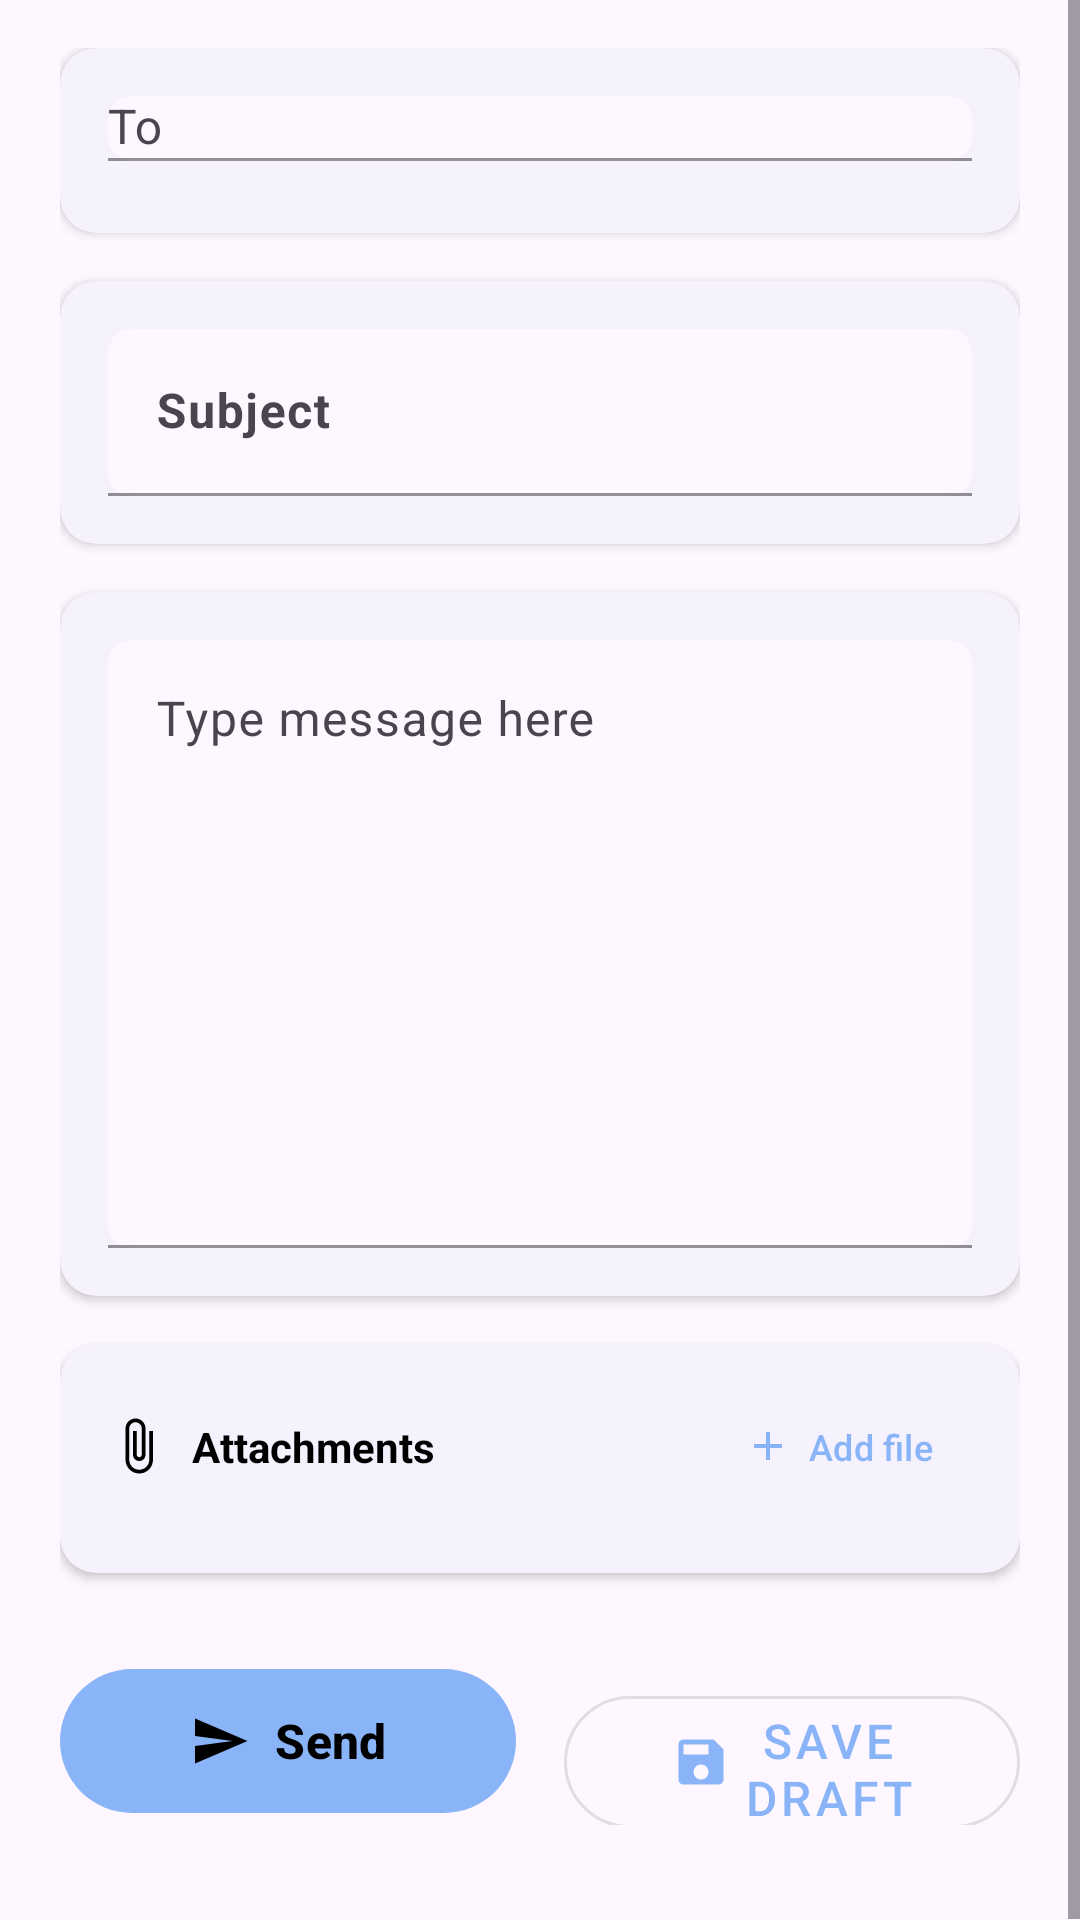

Produce the Android XML layout that renders to this screen, including the resource entries it uses.
<!-- AndroidManifest.xml: application theme Theme.MyApplication -->
<!-- res/layout/compose_fragment.xml -->
<ScrollView xmlns:android="http://schemas.android.com/apk/res/android"
    xmlns:app="http://schemas.android.com/apk/res-auto"
    android:layout_width="match_parent"
    android:layout_height="match_parent"
    android:fillViewport="true">

    <LinearLayout
        android:layout_width="match_parent"
        android:layout_height="wrap_content"
        android:orientation="vertical"
        android:paddingHorizontal="20dp"
        android:paddingVertical="16dp">

        
        <com.google.android.material.card.MaterialCardView
            android:layout_width="match_parent"
            android:layout_height="wrap_content"
            android:layout_marginBottom="16dp"
            app:cardCornerRadius="12dp"
            app:cardElevation="2dp"
            app:strokeWidth="0dp">

            <LinearLayout
                android:layout_width="match_parent"
                android:layout_height="wrap_content"
                android:orientation="vertical"
                android:padding="16dp">

                
                <com.google.android.material.textfield.TextInputLayout
                    android:id="@+id/til_to"
                    android:layout_width="match_parent"
                    android:layout_height="wrap_content"
                    android:layout_marginBottom="8dp"
                    app:boxBackgroundMode="filled"
                    app:boxCornerRadiusBottomEnd="8dp"
                    app:boxCornerRadiusBottomStart="8dp"
                    app:boxCornerRadiusTopEnd="8dp"
                    app:boxCornerRadiusTopStart="8dp"
                    app:boxStrokeColor="?attr/colorPrimary"
                    app:endIconMode="clear_text"
                    app:hintTextColor="?android:attr/textColor">

                    <com.google.android.material.textfield.MaterialAutoCompleteTextView
                        android:id="@+id/et_to"
                        android:layout_width="match_parent"
                        android:layout_height="wrap_content"
                        android:hint="@string/send_to"
                        android:imeOptions="actionDone"
                        android:inputType="textEmailAddress|textNoSuggestions"
                        android:textColor="?android:attr/textColor"
                        android:textSize="16sp" />
                </com.google.android.material.textfield.TextInputLayout>

                
                <com.google.android.material.chip.ChipGroup
                    android:id="@+id/chips_recipients"
                    android:layout_width="match_parent"
                    android:layout_height="wrap_content"
                    app:chipSpacingHorizontal="6dp"
                    app:chipSpacingVertical="4dp"
                    app:singleLine="false"
                    app:singleSelection="false" />
            </LinearLayout>
        </com.google.android.material.card.MaterialCardView>

        
        <com.google.android.material.card.MaterialCardView
            android:layout_width="match_parent"
            android:layout_height="wrap_content"
            android:layout_marginBottom="16dp"
            app:cardCornerRadius="12dp"
            app:cardElevation="2dp"
            app:strokeWidth="0dp">

            <com.google.android.material.textfield.TextInputLayout
                android:layout_width="match_parent"
                android:layout_height="wrap_content"
                android:layout_margin="16dp"
                app:boxBackgroundMode="filled"
                app:boxCornerRadiusBottomEnd="8dp"
                app:boxCornerRadiusBottomStart="8dp"
                app:boxCornerRadiusTopEnd="8dp"
                app:boxCornerRadiusTopStart="8dp"
                app:boxStrokeColor="?attr/colorPrimary"
                app:hintTextColor="?android:attr/textColor">

                <com.google.android.material.textfield.TextInputEditText
                    android:id="@+id/et_subject"
                    android:layout_width="match_parent"
                    android:layout_height="wrap_content"
                    android:hint="@string/compose_subject"
                    android:textColor="?android:attr/textColor"
                    android:textSize="16sp"
                    android:textStyle="bold" />
            </com.google.android.material.textfield.TextInputLayout>
        </com.google.android.material.card.MaterialCardView>

        
        <com.google.android.material.card.MaterialCardView
            android:layout_width="match_parent"
            android:layout_height="wrap_content"
            android:layout_marginBottom="16dp"
            app:cardCornerRadius="12dp"
            app:cardElevation="2dp"
            app:strokeWidth="0dp">

            <com.google.android.material.textfield.TextInputLayout
                android:layout_width="match_parent"
                android:layout_height="wrap_content"
                android:layout_margin="16dp"
                app:boxBackgroundMode="filled"
                app:boxCornerRadiusBottomEnd="8dp"
                app:boxCornerRadiusBottomStart="8dp"
                app:boxCornerRadiusTopEnd="8dp"
                app:boxCornerRadiusTopStart="8dp"
                app:boxStrokeColor="?attr/colorPrimary"
                app:hintTextColor="?android:attr/textColor">

                <com.google.android.material.textfield.TextInputEditText
                    android:id="@+id/et_body"
                    android:layout_width="match_parent"
                    android:layout_height="wrap_content"
                    android:gravity="top"
                    android:hint="@string/compose_body"
                    android:inputType="textMultiLine"
                    android:lineSpacingExtra="2dp"
                    android:minLines="8"
                    android:textColor="?android:attr/textColor"
                    android:textSize="16sp" />
            </com.google.android.material.textfield.TextInputLayout>
        </com.google.android.material.card.MaterialCardView>

        
        <com.google.android.material.card.MaterialCardView
            android:layout_width="match_parent"
            android:layout_height="wrap_content"
            android:layout_marginBottom="20dp"
            app:cardCornerRadius="12dp"
            app:cardElevation="2dp"
            app:strokeWidth="0dp">

            <LinearLayout
                android:layout_width="match_parent"
                android:layout_height="wrap_content"
                android:orientation="vertical"
                android:padding="16dp">

                
                <LinearLayout
                    android:id="@+id/attachments_row"
                    android:layout_width="match_parent"
                    android:layout_height="wrap_content"
                    android:layout_marginBottom="8dp"
                    android:gravity="center_vertical"
                    android:orientation="horizontal">

                    <ImageView
                        android:layout_width="20dp"
                        android:layout_height="20dp"
                        android:layout_marginEnd="8dp"
                        android:contentDescription="@string/files"
                        android:src="@drawable/ic_attachment" />

                    <TextView
                        android:layout_width="0dp"
                        android:layout_height="wrap_content"
                        android:layout_weight="1"
                        android:text="Attachments"
                        android:textColor="?android:attr/textColor"
                        android:textSize="14sp"
                        android:textStyle="bold" />

                    <com.google.android.material.button.MaterialButton
                        android:id="@+id/btn_add_attachment"
                        style="@style/Widget.Material3.Button.TextButton"
                        android:layout_width="wrap_content"
                        android:layout_height="wrap_content"
                        android:minHeight="32dp"
                        android:paddingHorizontal="12dp"
                        android:text="@string/compose_add_attachment"
                        android:textSize="12sp"
                        app:icon="@drawable/ic_add"
                        app:iconSize="16dp" />
                </LinearLayout>

                
                <TextView
                    android:id="@+id/tv_attachment_hint"
                    android:layout_width="match_parent"
                    android:layout_height="wrap_content"
                    android:layout_marginBottom="8dp"
                    android:text="@string/compose_attachment_hint"
                    android:textColor="?android:attr/textColor"
                    android:textSize="12sp"
                    android:visibility="gone" />

                
                <com.google.android.material.chip.ChipGroup
                    android:id="@+id/chips_attachments"
                    android:layout_width="match_parent"
                    android:layout_height="wrap_content"
                    app:chipSpacingHorizontal="6dp"
                    app:chipSpacingVertical="4dp"
                    app:singleLine="false"
                    app:singleSelection="false" />
            </LinearLayout>
        </com.google.android.material.card.MaterialCardView>

        
        <LinearLayout
            android:layout_width="match_parent"
            android:layout_height="wrap_content"
            android:layout_marginTop="8dp"
            android:gravity="center_horizontal"
            android:orientation="horizontal">

            <com.google.android.material.button.MaterialButton
                android:id="@+id/btn_send"
                style="@style/Widget.Material3.Button"
                android:layout_width="0dp"
                android:layout_height="56dp"
                android:layout_marginEnd="8dp"
                android:layout_weight="1"
                android:text="@string/compose_send"
                android:textSize="16sp"
                android:textStyle="bold"
                app:cornerRadius="28dp"
                app:icon="@drawable/ic_send"
                app:iconGravity="textStart"
                app:iconSize="20dp" />

            <com.google.android.material.button.MaterialButton
                android:id="@+id/btn_save"
                style="@style/Widget.MaterialComponents.Button.OutlinedButton"
                android:layout_width="0dp"
                android:layout_height="56dp"
                android:layout_marginStart="8dp"
                android:layout_weight="1"
                android:text="@string/compose_save_draft"
                android:textSize="16sp"
                app:cornerRadius="28dp"
                app:icon="@drawable/ic_save"
                app:iconGravity="textStart"
                app:iconSize="20dp" />
        </LinearLayout>

        
        <View
            android:layout_width="match_parent"
            android:layout_height="16dp" />
    </LinearLayout>
</ScrollView>
<!-- resources referenced by this layout -->
<resources>
  <!-- drawable ic_add (drawable) -->
  <vector xmlns:android="http://schemas.android.com/apk/res/android"
      android:width="24dp"
      android:height="24dp"
      android:tint="?android:attr/textColor"
      android:viewportWidth="24"
      android:viewportHeight="24">
  
      <path
          android:fillColor="@android:color/white"
          android:pathData="M19,13h-6v6h-2v-6H5v-2h6V5h2v6h6v2z" />
  
  </vector>
  <!-- drawable ic_attachment (drawable) -->
  <vector xmlns:android="http://schemas.android.com/apk/res/android"
      android:width="24dp"
      android:height="24dp"
      android:tint="?android:attr/textColor"
      android:viewportWidth="24"
      android:viewportHeight="24">
  
      <path
          android:fillColor="@android:color/white"
          android:pathData="M16.5,6v11.5c0,2.21 -1.79,4 -4,4s-4,-1.79 -4,-4V5c0,-1.38 1.12,-2.5 2.5,-2.5s2.5,1.12 2.5,2.5v10.5c0,0.55 -0.45,1 -1,1s-1,-0.45 -1,-1V6H10v9.5c0,1.38 1.12,2.5 2.5,2.5s2.5,-1.12 2.5,-2.5V5c0,-2.21 -1.79,-4 -4,-4S7,2.79 7,5v12.5c0,3.04 2.46,5.5 5.5,5.5s5.5,-2.46 5.5,-5.5V6h-1.5z" />
  
  </vector>
  <!-- drawable ic_save (drawable) -->
  <vector xmlns:android="http://schemas.android.com/apk/res/android"
      android:width="24dp"
      android:height="24dp"
      android:tint="?android:attr/textColor"
      android:viewportWidth="24"
      android:viewportHeight="24">
  
      <path
          android:fillColor="@android:color/white"
          android:pathData="M17,3L5,3c-1.11,0 -2,0.9 -2,2v14c0,1.1 0.89,2 2,2h14c1.1,0 2,-0.9 2,-2L21,7l-4,-4zM12,19c-1.66,0 -3,-1.34 -3,-3s1.34,-3 3,-3 3,1.34 3,3 -1.34,3 -3,3zM15,9L5,9L5,5h10v4z" />
  
  </vector>
  <!-- drawable ic_send (drawable) -->
  <vector xmlns:android="http://schemas.android.com/apk/res/android"
      android:width="24dp"
      android:height="24dp"
      android:autoMirrored="true"
      android:tint="?android:attr/textColor"
      android:viewportWidth="24"
      android:viewportHeight="24">
  
      <path
          android:fillColor="@android:color/white"
          android:pathData="M2.01,21L23,12 2.01,3 2,10l15,2 -15,2z" />
  
  </vector>
  <string name="compose_add_attachment">Add file</string>
  <string name="compose_attachment_hint">You can pick multiple files</string>
  <string name="compose_body">Type message here</string>
  <string name="compose_save_draft">Save draft</string>
  <string name="compose_send">Send</string>
  <string name="compose_subject">Subject</string>
  <string name="files">Attachments:</string>
  <string name="send_to">To</string>
  <style name="Theme.MyApplication" parent="Theme.Material3.DayNight.NoActionBar">
          
          <item name="colorPrimary">@color/react_light_blue</item>
          <item name="colorPrimaryVariant">@color/react_blue</item>
          <item name="colorOnPrimary">@android:color/black</item>
          
          <item name="colorSecondary">@color/teal_200</item>
          <item name="colorSecondaryVariant">@color/teal_700</item>
          <item name="colorOnSecondary">@android:color/black</item>
          
          <item name="android:statusBarColor">@color/react_light_blue</item>
          
          <item name="android:textColor">@android:color/black</item>
      </style>
  <color name="react_light_blue">#8ab4f8</color>
  <color name="react_blue">#1976d2</color>
  <color name="teal_200">#FF03DAC5</color>
  <color name="teal_700">#FF018786</color>
</resources>
